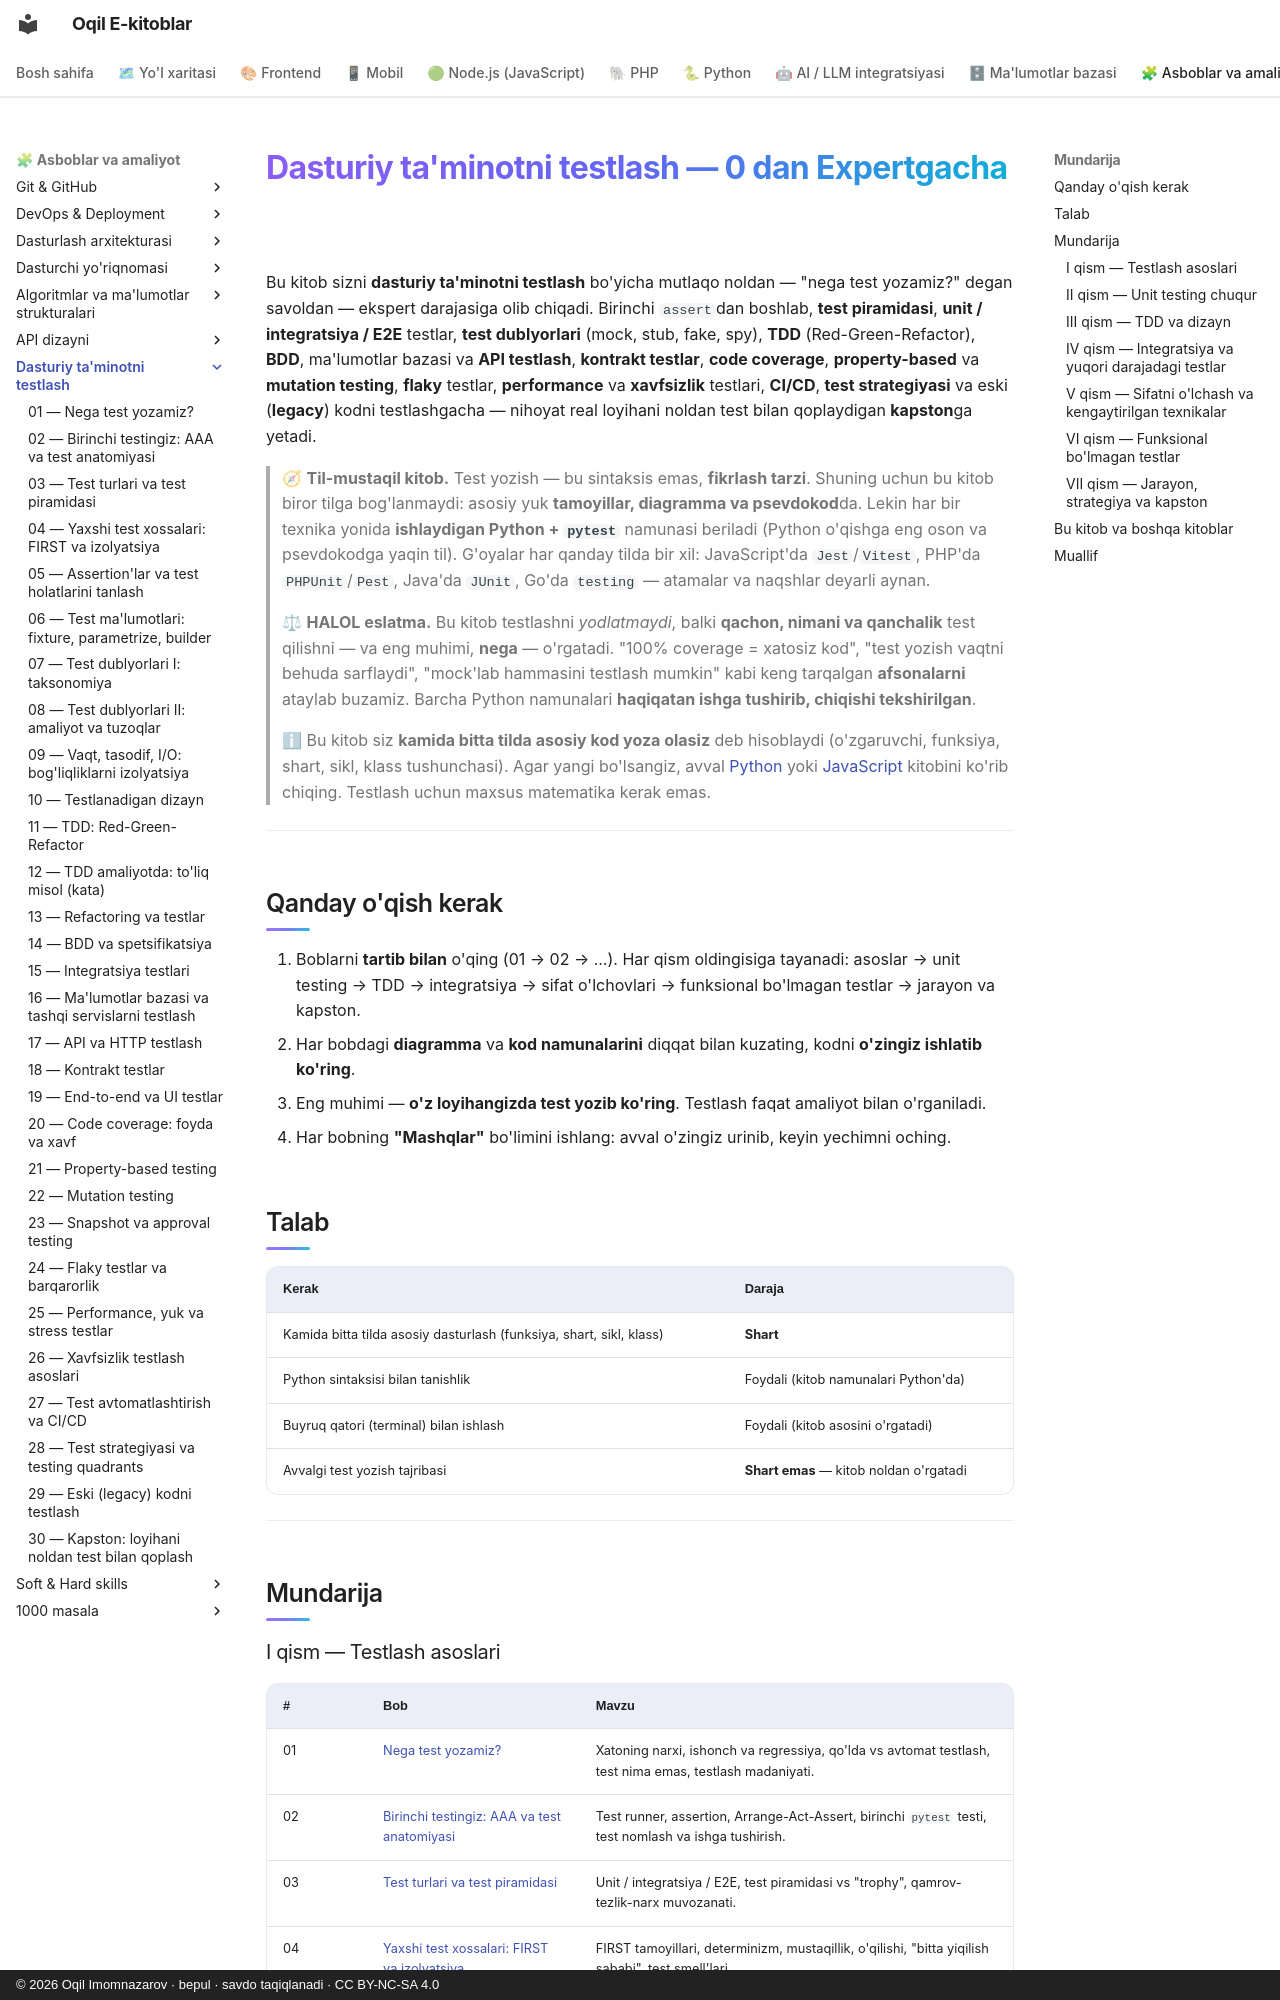

repository: iOqil/e-book · page: testing/index.html · generator: mkdocs · copyright: © 2026 Oqil Imomnazarov · bepul · savdo taqiqlanadi · CC BY-NC-SA 4.0

# Dasturiy ta'minotni testlash — 0 dan Expertgacha

Bu kitob sizni **dasturiy ta'minotni testlash** bo'yicha mutlaqo noldan — "nega test yozamiz?"
degan savoldan — ekspert darajasiga olib chiqadi. Birinchi `assert`dan boshlab, **test piramidasi**,
**unit / integratsiya / E2E** testlar, **test dublyorlari** (mock, stub, fake, spy), **TDD**
(Red-Green-Refactor), **BDD**, ma'lumotlar bazasi va **API testlash**, **kontrakt testlar**,
**code coverage**, **property-based** va **mutation testing**, **flaky** testlar, **performance**
va **xavfsizlik** testlari, **CI/CD**, **test strategiyasi** va eski (**legacy**) kodni testlashgacha —
nihoyat real loyihani noldan test bilan qoplaydigan **kapston**ga yetadi.

> 🧭 **Til-mustaqil kitob.** Test yozish — bu sintaksis emas, **fikrlash tarzi**. Shuning uchun bu
> kitob biror tilga bog'lanmaydi: asosiy yuk **tamoyillar, diagramma va psevdokod**da. Lekin har bir
> texnika yonida **ishlaydigan Python + `pytest`** namunasi beriladi (Python o'qishga eng oson va
> psevdokodga yaqin til). G'oyalar har qanday tilda bir xil: JavaScript'da `Jest`/`Vitest`,
> PHP'da `PHPUnit`/`Pest`, Java'da `JUnit`, Go'da `testing` — atamalar va naqshlar deyarli aynan.

> ⚖ **HALOL eslatma.** Bu kitob testlashni *yodlatmaydi*, balki **qachon, nimani va qanchalik**
> test qilishni — va eng muhimi, **nega** — o'rgatadi. "100% coverage = xatosiz kod", "test yozish
> vaqtni behuda sarflaydi", "mock'lab hammasini testlash mumkin" kabi keng tarqalgan **afsonalarni**
> ataylab buzamiz. Barcha Python namunalari **haqiqatan ishga tushirib, chiqishi tekshirilgan**.

> ℹ Bu kitob siz **kamida bitta tilda asosiy kod yoza olasiz** deb hisoblaydi (o'zgaruvchi, funksiya,
> shart, sikl, klass tushunchasi). Agar yangi bo'lsangiz, avval [Python](../python/README.md) yoki
> [JavaScript](../js/README.md) kitobini ko'rib chiqing. Testlash uchun maxsus matematika kerak emas.

---

## Qanday o'qish kerak

1. Boblarni **tartib bilan** o'qing (01 → 02 → ...). Har qism oldingisiga tayanadi: asoslar →
   unit testing → TDD → integratsiya → sifat o'lchovlari → funksional bo'lmagan testlar → jarayon va kapston.
2. Har bobdagi **diagramma** va **kod namunalarini** diqqat bilan kuzating, kodni **o'zingiz ishlatib ko'ring**.
3. Eng muhimi — **o'z loyihangizda test yozib ko'ring**. Testlash faqat amaliyot bilan o'rganiladi.
4. Har bobning **"Mashqlar"** bo'limini ishlang: avval o'zingiz urinib, keyin yechimni oching.

## Talab

| Kerak | Daraja |
|---|---|
| Kamida bitta tilda asosiy dasturlash (funksiya, shart, sikl, klass) | **Shart** |
| Python sintaksisi bilan tanishlik | Foydali (kitob namunalari Python'da) |
| Buyruq qatori (terminal) bilan ishlash | Foydali (kitob asosini o'rgatadi) |
| Avvalgi test yozish tajribasi | **Shart emas** — kitob noldan o'rgatadi |

---

## Mundarija

### I qism — Testlash asoslari

| # | Bob | Mavzu |
|---|---|---|
| 01 | [Nega test yozamiz?](./01-nega-test-yozamiz.md) | Xatoning narxi, ishonch va regressiya, qo'lda vs avtomat testlash, test nima emas, testlash madaniyati. |
| 02 | [Birinchi testingiz: AAA va test anatomiyasi](./02-birinchi-test-aaa.md) | Test runner, assertion, Arrange-Act-Assert, birinchi `pytest` testi, test nomlash va ishga tushirish. |
| 03 | [Test turlari va test piramidasi](./03-test-turlari-piramida.md) | Unit / integratsiya / E2E, test piramidasi vs "trophy", qamrov-tezlik-narx muvozanati. |
| 04 | [Yaxshi test xossalari: FIRST va izolyatsiya](./04-yaxshi-test-xossalari.md) | FIRST tamoyillari, determinizm, mustaqillik, o'qilishi, "bitta yiqilish sababi", test smell'lari. |
